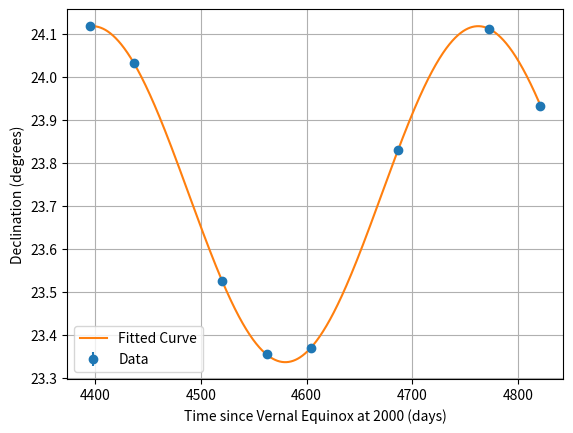

Here is the Python script that generated this plot:
from matplotlib import pyplot as plt
import numpy as np
import scipy
import math

# Given VLBI astrometric data
jd = np.array([2456018.36, 2456060.25, 2456144.01, 2456185.93, 2456227.79, 2456310.56, 2456396.32, 2456445.27])
ra_hms = np.array([21.2035163, 21.2039877, 21.2048741, 21.2050142, 21.2049262, 21.2046021, 21.2050618, 21.2056562])
dec_dms = np.array([38.340643, 38.336247, 38.328707, 38.323798, 38.318108, 38.305108, 38.295017, 38.290298])
ra_err = np.array([0.0000042, 0.0000072, 0.0000025, 0.0000009, 0.0000040, 0.0000093, 0.0000059, 0.0000081])
dec_err = np.array([0.000179, 0.000143, 0.000068, 0.000027, 0.000077, 0.000249, 0.000099, 0.000182])

# Convert RA and Dec to decimal degrees
ra_deg = []
dec_deg = []
for i in range(len(jd)):
    ra_deg.append((3 + 45/60 + ra_hms[i]/3600) * 15)
    dec_deg.append(23 + 43/60 + dec_dms[i]/3600)

ra_deg = np.array(ra_deg)
dec_deg = np.array(dec_deg)

# print(ra_deg)
# print(dec_deg)

# Convert Julian Dates to time since Vernal Equinox at 2000
t = jd - 2451623.815972

# Earth's orbital parameters
jd_vernal_equinox_2000 = 2451623.815972
jd_perihelion_2000 = 2451546.708333
orbital_period = 365.25
earth_obliquity = 23.44
eccentricity = 0.0167

# Calculate the correction for declination over time due to Earth's orbit
n = 2 * np.pi / orbital_period
M = n * (t - (jd_perihelion_2000 - jd_vernal_equinox_2000))
delta_dec = earth_obliquity * np.sin(M) * eccentricity

# Apply the correction to the declination
dec_deg += delta_dec

# print(t)
# print(dec_deg)

'''
# fit the data with sin function -> scipy included
def fit_sin(t, y):

    # fitting parameters "amp", "omega", "phase", "offset", "freq", "period" and "fitfunc"

    tt = np.array(t)
    yy = np.array(y)

    # discrete Fourier transform: assume uniform spacing
    # frequencies corresponding to the Fourier components
    ff = np.fft.fftfreq(len(tt), (tt[1]-tt[0]))   
    Fyy = abs(np.fft.fft(yy)) # absolute values of the Fourier coefficients
    guess_freq = abs(ff[np.argmax(Fyy[1:])+1])   # excluding the zero frequency "peak", which is related to offset
    guess_amp = np.std(yy) * 2.**0.5
    guess_offset = np.mean(yy)
    guess = np.array([guess_amp, 2.*np.pi*guess_freq, 0., guess_offset])

    def sinfunc(t, A, w, p, c):  return A * np.sin(w*t + p) + c
    popt, pcov = scipy.optimize.curve_fit(sinfunc, tt, yy, p0=guess)
    A, w, p, c = popt
    f = w/(2.*np.pi)
    fitfunc = lambda t: A * np.sin(w*t + p) + c
    return {"amp": A, "omega": w, "phase": p, "offset": c, "freq": f, "period": 1./f, "fitfunc": fitfunc, "maxcov": np.max(pcov), "rawres": (guess,popt,pcov)}

    '''

# sine model
def sinfunc(t, A, w, p, c):
    return A * np.sin(w * t + p) + c

# Gauss-Newton algorithm -> fit the sine curve without using any well-written packages
def fit_sin(t, y, max_iter=10, tol=1e-6):
    tt = np.array(t)
    yy = np.array(y)

    # initial parameter guess before iteration
    guess_amp = np.std(yy) * 2. ** 0.5
    guess_offset = np.mean(yy)
    guess_freq = 1.0 / (tt[-1] - tt[0])
    guess_phase = 0.0
    A, w, p, c = guess_amp, 2. * np.pi * guess_freq, guess_phase, guess_offset
    
    # iterate to find the best fit
    for _ in range(max_iter):
        # Calculate the predicted values and the Jacobian matrix
        predicted = sinfunc(tt, A, w, p, c)
        J = np.column_stack(
            [np.sin(w * tt + p),
             A * tt * np.cos(w * tt + p),
             A * np.cos(w * tt + p),
             np.ones_like(tt)]
        )

        # Update the parameters using the Gauss-Newton formula
        delta = np.linalg.lstsq(J, yy - predicted, rcond=None)[0]
        A += delta[0]
        w += delta[1]
        p += delta[2]
        c += delta[3]

        if np.linalg.norm(delta) < tol: # if converges before the max iteration, break the iteration!
            break

    # Calculate other parameters
    f = w / (2. * np.pi)
    fitfunc = lambda t: sinfunc(t, A, w, p, c) 

    # result parameter: diction parameter
    return {"amp": A, "omega": w, "phase": p, "offset": c, "freq": f, "period": 1. / f, "fitfunc": fitfunc}

# fit and obtain the coefficients
cov = fit_sin(t, dec_deg)
A = cov["amp"]
w = cov["omega"]
p = cov["phase"]
c = cov["offset"]
fitfunc = cov["fitfunc"]

# print out the parameters
print(f"Amplitude: {A}")
print(f"Omega: {w}")
print(f"Phase: {p}")
print(f"Offset: {c}")
print(f"Fit function: {fitfunc}")


# Generate a smooth curve using the fitted parameters
smooth_t = np.linspace(np.min(t), np.max(t), 1000)
smooth_dec = fitfunc(smooth_t)

plt.errorbar(t, dec_deg, yerr=dec_err, fmt='o', label='Data') # plot the scatter points with error bar
plt.plot(smooth_t, smooth_dec, label='Fitted Curve') # plot the fitted sine curve
plt.xlabel('Time since Vernal Equinox at 2000 (days)')
plt.ylabel('Declination (degrees)')
plt.legend()
plt.grid()
plt.show()

# derived parameters
parallax = A / 3600  # Convert amplitude from arcseconds to degrees
distance = 1 / parallax

# Print the estimated parallax and distance
print(f"Estimated Parallax: {parallax} arcseconds")
print(f"Estimated Distance: {distance} parsecs")